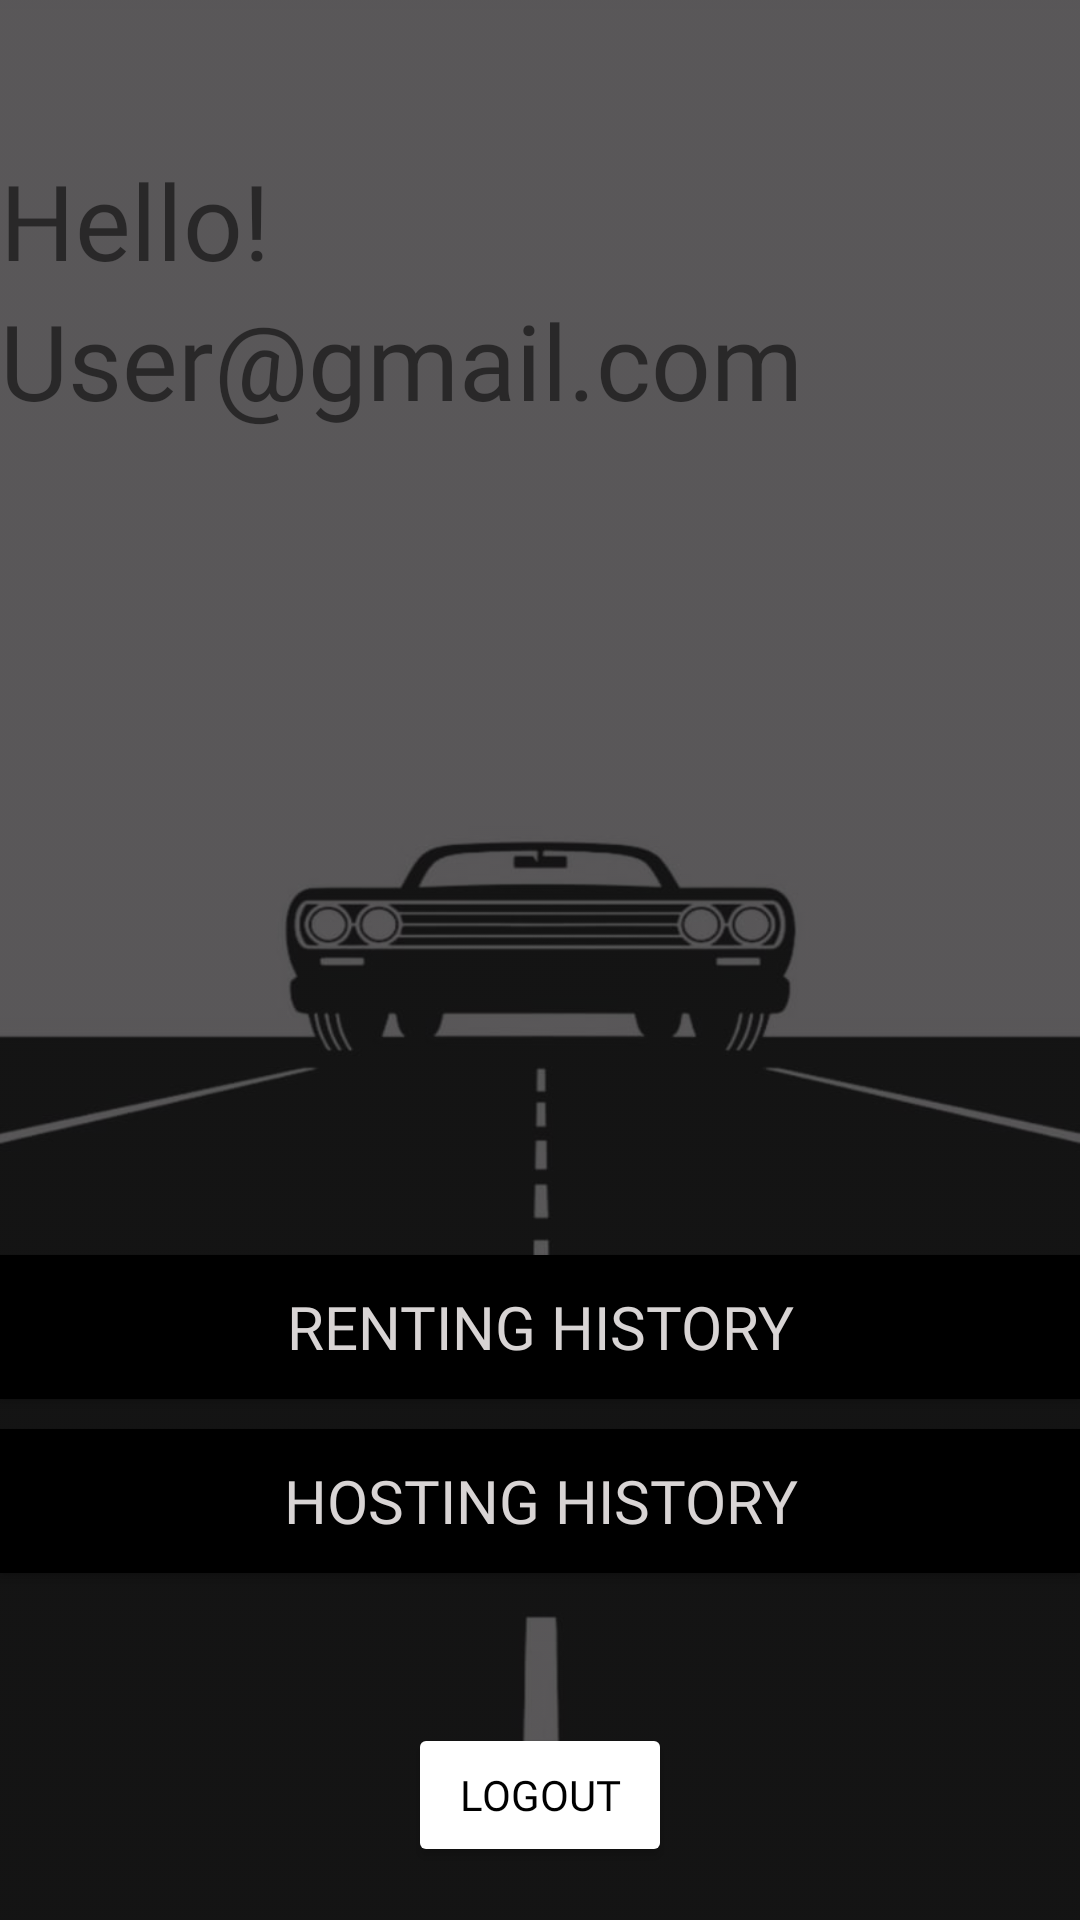

Reconstruct the res/layout file that produces this screen, plus the resources it refers to.
<!-- AndroidManifest.xml: application theme Theme.Lg -->
<!-- res/layout/profile.xml -->
<?xml version="1.0" encoding="utf-8"?>
<androidx.constraintlayout.widget.ConstraintLayout xmlns:android="http://schemas.android.com/apk/res/android"
    xmlns:app="http://schemas.android.com/apk/res-auto"
    xmlns:tools="http://schemas.android.com/tools"
    android:layout_width="match_parent"
    android:layout_height="match_parent"
    tools:context=".profile"
    android:transitionName="transition_loginToHome"
    android:background="@drawable/ls_page_background"
    android:backgroundTint="#9A000000"
    android:backgroundTintMode="src_atop"
    >
       <LinearLayout
           android:layout_width="match_parent"
           android:layout_height="match_parent"
           android:orientation="vertical">
           <LinearLayout
               android:layout_width="wrap_content"
               android:layout_height="wrap_content"
               android:orientation="vertical">
           <TextView
               android:layout_width="wrap_content"
               android:layout_height="wrap_content"
               android:text="Hello! "
               android:textSize="35dp"
               android:layout_marginTop="50dp"
               android:fontFamily="@font/bungee"/>
                <TextView
                    android:id="@+id/owner_user"
               android:layout_width="wrap_content"
               android:layout_height="wrap_content"
               android:text="User@gmail.com"
               android:textSize="35dp"
               android:fontFamily="@font/chewy"/>
           </LinearLayout>
        <Button
            android:id="@+id/rentid"
            android:layout_width="match_parent"
            android:layout_height="wrap_content"
            android:background="@color/black"
            android:fontFamily="@font/chewy"
            android:onClick="callRentHistory"
            android:text="Renting history"
            android:textColor="#D8D4D4"
            android:textSize="20dp"
            android:layout_marginTop="275dp"
            android:transitionName="torentinghistory"
             />
        <Button
            android:id="@+id/hostid"
            android:layout_width="match_parent"
            android:layout_height="wrap_content"
            android:background="@color/black"
            android:fontFamily="@font/chewy"
            android:onClick="callHostHistory"
            android:text="Hosting history"
            android:textColor="#D8D4D4"
            android:textSize="20dp"
            android:layout_marginTop="10dp"
            android:transitionName="tohostinghistory"
            />
           <Button
               android:id="@+id/logout_button"
               android:layout_width="wrap_content"
               android:layout_height="wrap_content"
               android:layout_marginTop="50dp"
               android:backgroundTint="@color/white"
               android:fontFamily="@font/bungee"
               android:onClick="call_Logout"
               android:text="@string/logout"
               android:textColor="@color/black"
               android:transitionName="logout"
               android:layout_gravity="center"
               tools:ignore="MissingConstraints" />
       </LinearLayout>
</androidx.constraintlayout.widget.ConstraintLayout>
<!-- resources referenced by this layout -->
<resources>
  <!-- drawable ls_page_background: jpeg bitmap (drawable, 24491 bytes) -->
  <string name="logout">LogOut</string>
  <style name="Theme.Lg" parent="Theme.MaterialComponents.Light.NoActionBar">
          <item name="colorPrimary">#000000</item>
          <item name="colorPrimaryVariant">@color/purple_700</item>
          <item name="colorOnPrimary">@color/black</item>
          
          <item name="colorSecondary">@color/black</item>
          <item name="colorSecondaryVariant">@color/black</item>
          <item name="colorOnSecondary">@color/black</item>
          
          <item name="android:statusBarColor" tools:targetApi="l">?attr/colorPrimaryVariant</item>
          
      </style>
  <!-- not gathered from this repository: default colours our renderer supplied (Android Studio template values) -->
  <color name="purple_700">#FF3700B3</color>
  <color name="black">#FF000000</color>
  <color name="white">#FFFFFFFF</color>
</resources>
